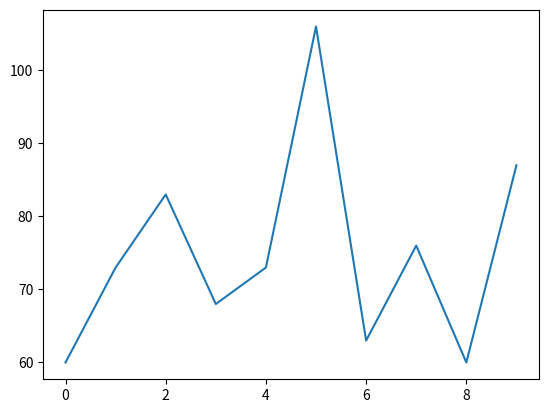

Write the Python code that produced this figure.
# numpy and matplotlib imported, seed set.
import numpy as np
import matplotlib.pyplot as plt
np.random.seed(123)
# initialize and populate all_walks
all_walks = []
for i in range(10) :
    random_walk = [0]
    for x in range(100) :
        step = random_walk[-1]
        dice = np.random.randint(1,7)
        if dice <= 2:
            step = max(0, step - 1)
        elif dice <= 5:
            step = step + 1
        else:
            step = step + np.random.randint(1,7)
        random_walk.append(step)
    all_walks.append(random_walk[-1])

# print(all_walks)
# plt.hist(all_walks)
# plt.show()
# Convert all_walks to NumPy array: np_aw
np_aw=np.array(all_walks)

# Plot np_aw and show
plt.plot(all_walks)
plt.show()
# Clear the figure
plt.clf()

# Transpose np_aw: np_aw_t
np_aw_t=np.transpose(np_aw)
print(np_aw_t)
# Plot np_aw_t and show
plt.plot(np_aw_t)
plt.show()